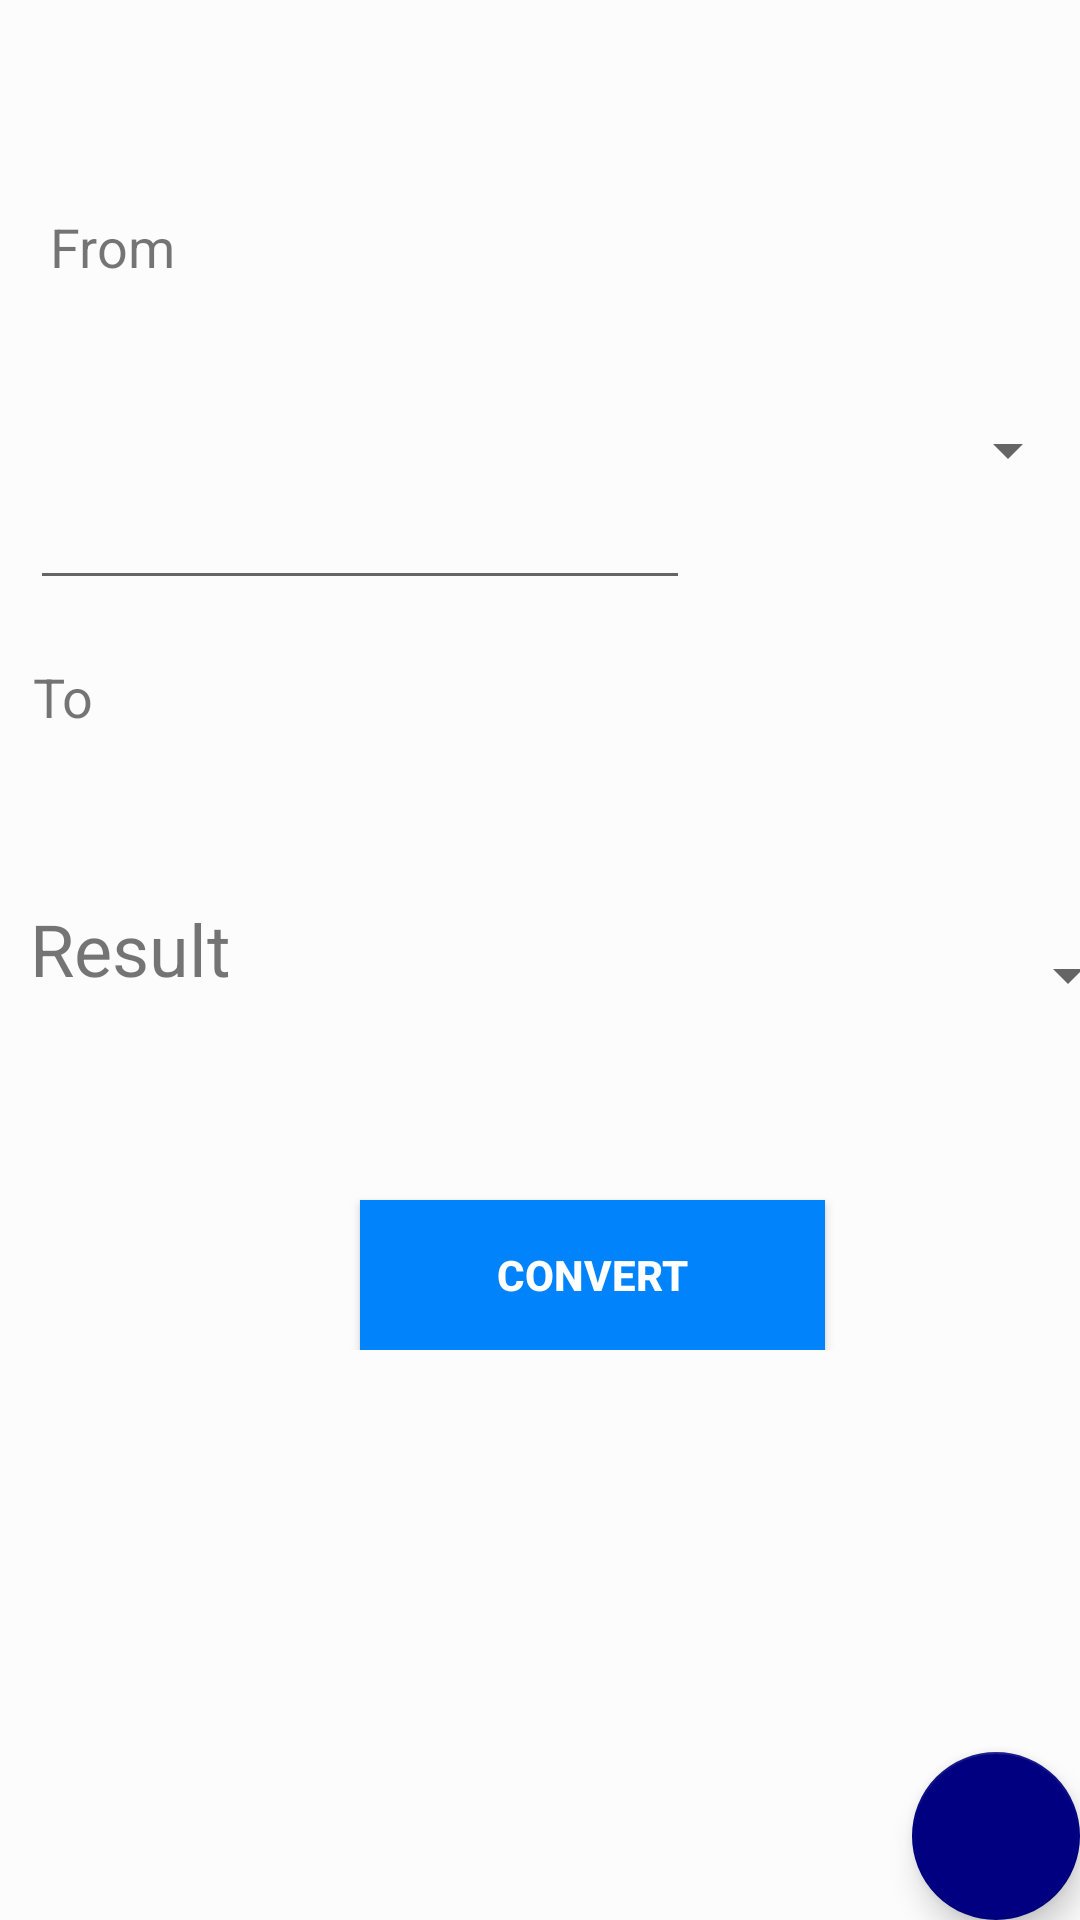

Layout XML and referenced resources for this Android screen:
<!-- AndroidManifest.xml: application theme AppTheme -->
<!-- res/layout/fragment_time.xml -->
<?xml version="1.0" encoding="utf-8"?>
<androidx.coordinatorlayout.widget.CoordinatorLayout xmlns:android="http://schemas.android.com/apk/res/android"
    xmlns:tools="http://schemas.android.com/tools"
    android:layout_width="match_parent"
    android:layout_height="match_parent"
    xmlns:app="http://schemas.android.com/apk/res-auto"
    android:background="?attr/backgroundColor"
    tools:context=".TimeFragment">

    <RelativeLayout
        android:id="@+id/linearLayout1"
        android:layout_width="wrap_content"
        android:layout_height="wrap_content"
        android:paddingTop="50dp">


        <TextView
            android:id="@+id/textView3"
            android:layout_width="75dp"
            android:layout_height="wrap_content"
            android:paddingTop="20dp"
            android:text="@string/converter_fromLabel"
            android:textAlignment="center"
            android:textSize="18sp" />

        <EditText
            android:id="@+id/txtInput"
            android:layout_width="220dp"
            android:layout_height="100dp"
            android:layout_marginLeft="10dp"
            android:layout_marginTop="50dp"
            android:inputType="numberDecimal"
            android:textSize="24sp" />

        <Spinner
            android:id="@+id/spDataFrom"
            android:layout_width="170dp"
            android:layout_height="100dp"
            android:layout_marginTop="50dp"
            android:layout_toRightOf="@+id/txtInput">

        </Spinner>

    </RelativeLayout>

    <RelativeLayout
        android:id="@+id/linearLayout2"
        android:layout_width="397dp"
        android:layout_height="wrap_content"
        android:paddingTop="200dp">

        <Button
            android:id="@+id/btConvert"
            android:layout_width="155dp"
            android:layout_height="50dp"
            android:layout_below="@+id/txtResult"
            android:layout_marginLeft="120dp"
            android:layout_marginTop="50dp"
            android:background="#0183FC"
            android:text="@string/converter_convertBtn"
            android:textColor="#FFFFFF"
            android:textStyle="bold" />

        <Spinner
            android:id="@+id/spDataTo"
            android:layout_width="150dp"
            android:layout_height="50dp"
            android:layout_marginTop="100dp"
            android:layout_toRightOf="@+id/txtResult">

        </Spinner>

        <TextView
            android:id="@+id/textView4"
            android:layout_width="52dp"
            android:layout_height="wrap_content"
            android:paddingTop="20dp"
            android:paddingRight="10dp"
            android:text="@string/converter_toLabel"
            android:textAlignment="center"
            android:textSize="18sp" />

        <TextView
            android:id="@+id/txtResult"
            android:layout_width="220dp"
            android:layout_height="50dp"
            android:layout_marginLeft="10dp"
            android:layout_marginTop="100dp"
            android:text="Result"
            android:textSize="24sp"
            android:typeface="normal" />


    </RelativeLayout>

    <com.google.android.material.floatingactionbutton.FloatingActionButton
        android:id="@+id/btReset"
        android:layout_width="wrap_content"
        android:layout_height="wrap_content"
        android:layout_margin="@dimen/fab_margin"
        app:backgroundTint="@color/floattingButton"
        android:src="@drawable/ic_button_reset"
        android:layout_gravity="bottom|end"
        android:layout_marginStart="@dimen/fab_margin"
        android:layout_marginTop="30dp"
        android:layout_marginEnd="@dimen/fab_margin"
        android:layout_marginBottom="@dimen/fab_margin"/>
</androidx.coordinatorlayout.widget.CoordinatorLayout>
<!-- resources referenced by this layout -->
<resources>
  <color name="floattingButton">#000080</color>
  <string name="converter_convertBtn">Convert</string>
  <string name="converter_fromLabel">From</string>
  <string name="converter_toLabel">To</string>
  <style name="AppTheme" parent="Theme.AppCompat.Light.NoActionBar">
          
          <item name="colorPrimary">@color/colorPrimary</item>
          <item name="colorPrimaryDark">@color/colorPrimaryDark</item>
          <item name="colorAccent">@color/colorAccent</item>
          <item name="backgroundColor">#fcfcfc</item>
      </style>
  <color name="colorPrimary">#0183FC</color>
  <color name="colorPrimaryDark">#00574B</color>
  <color name="colorAccent">#D81B60</color>
</resources>
